Image classification data set "Small data traing" (GOBINATH-S05/Mudra-Detection on GitHub). Class labels (5): Alapadmam, Anjali, Mushti, Sikharam, Trishulam.

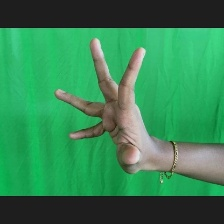
Label: Alapadmam

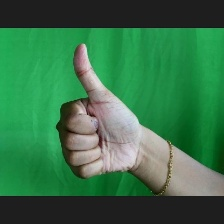
Label: Sikharam

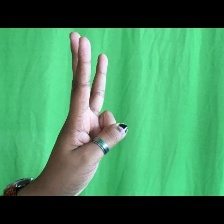
Label: Trishulam

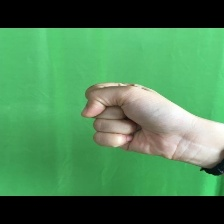
Label: Mushti

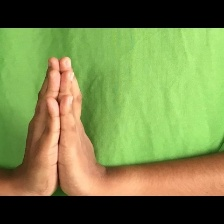
Label: Anjali

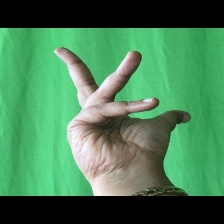
Label: Alapadmam
